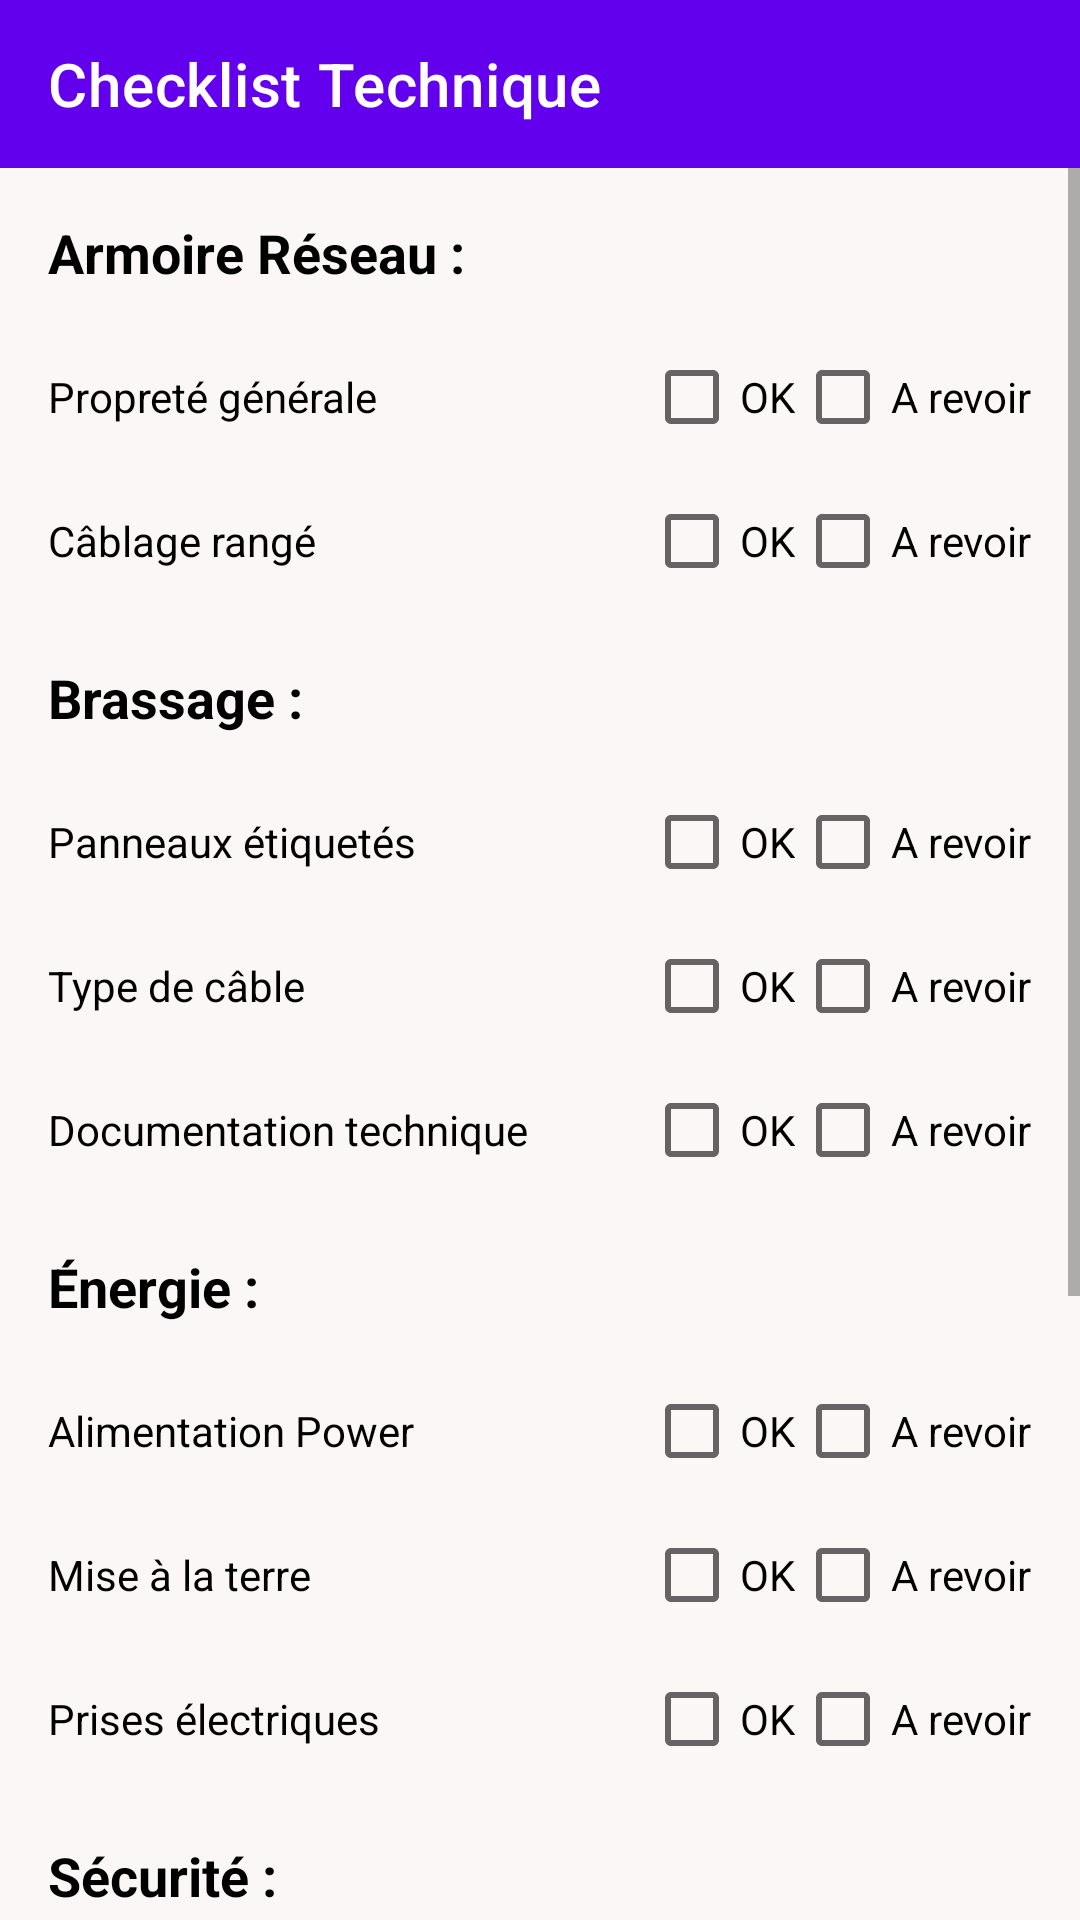

Produce the Android XML layout that renders to this screen, including the resource entries it uses.
<!-- AndroidManifest.xml: application theme Theme.ApplicationTechnicien -->
<!-- res/layout/activity_checklist.xml -->
<?xml version="1.0" encoding="utf-8"?>
<LinearLayout xmlns:android="http://schemas.android.com/apk/res/android"
    xmlns:app="http://schemas.android.com/apk/res-auto"
    xmlns:tools="http://schemas.android.com/tools"
    android:layout_width="match_parent"
    android:layout_height="match_parent"
    android:orientation="vertical"
    android:background="#FBF7F7"
    tools:context=".ChecklistActivity">

    <com.google.android.material.appbar.MaterialToolbar
        android:id="@+id/toolbar_checklist"
        android:layout_width="match_parent"
        android:layout_height="?attr/actionBarSize"
        android:background="?attr/colorPrimary"
        app:title="Checklist Technique"
        app:titleTextColor="@android:color/white" />

    <ScrollView
        android:layout_width="match_parent"
        android:layout_height="0dp"
        android:layout_weight="1">

        <LinearLayout
            android:layout_width="match_parent"
            android:layout_height="wrap_content"
            android:orientation="vertical"
            android:padding="16dp">

            <TextView android:layout_width="wrap_content" android:layout_height="wrap_content"
                android:text="Armoire Réseau :" android:textSize="18sp" android:textStyle="bold" android:layout_marginBottom="12dp" android:textColor="#000000"/>

            <RelativeLayout android:layout_width="match_parent" android:layout_height="wrap_content">
                <TextView android:layout_width="wrap_content" android:layout_height="wrap_content" android:text="Propreté générale" android:layout_centerVertical="true" android:textColor="#000000"/>
                <LinearLayout android:layout_width="wrap_content" android:layout_height="wrap_content" android:layout_alignParentEnd="true" android:orientation="horizontal">
                    <CheckBox android:id="@+id/check_cleanliness_ok" android:layout_width="wrap_content" android:layout_height="wrap_content" android:text="OK" android:textColor="#000000"/>
                    <CheckBox android:id="@+id/check_cleanliness_revoir" android:layout_width="wrap_content" android:layout_height="wrap_content" android:text="A revoir" android:textColor="#000000"/>
                </LinearLayout>
            </RelativeLayout>

            <RelativeLayout android:layout_width="match_parent" android:layout_height="wrap_content">
                <TextView android:layout_width="wrap_content" android:layout_height="wrap_content" android:text="Câblage rangé" android:layout_centerVertical="true" android:textColor="#000000"/>
                <LinearLayout android:layout_width="wrap_content" android:layout_height="wrap_content" android:layout_alignParentEnd="true" android:orientation="horizontal">
                    <CheckBox android:id="@+id/check_cabling_ok" android:layout_width="wrap_content" android:layout_height="wrap_content" android:text="OK" android:textColor="#000000"/>
                    <CheckBox android:id="@+id/check_cabling_revoir" android:layout_width="wrap_content" android:layout_height="wrap_content" android:text="A revoir" android:textColor="#000000"/>
                </LinearLayout>
            </RelativeLayout>

            <TextView android:layout_width="wrap_content" android:layout_height="wrap_content"
                android:text="Brassage :" android:textSize="18sp" android:textStyle="bold" android:layout_marginTop="16dp" android:layout_marginBottom="12dp" android:textColor="#000000"/>

            <RelativeLayout android:layout_width="match_parent" android:layout_height="wrap_content">
                <TextView android:layout_width="wrap_content" android:layout_height="wrap_content" android:text="Panneaux étiquetés" android:layout_centerVertical="true" android:textColor="#000000"/>
                <LinearLayout android:layout_width="wrap_content" android:layout_height="wrap_content" android:layout_alignParentEnd="true" android:orientation="horizontal">
                    <CheckBox android:id="@+id/check_panels_ok" android:layout_width="wrap_content" android:layout_height="wrap_content" android:text="OK" android:textColor="#000000"/>
                    <CheckBox android:id="@+id/check_panels_revoir" android:layout_width="wrap_content" android:layout_height="wrap_content" android:text="A revoir" android:textColor="#000000"/>
                </LinearLayout>
            </RelativeLayout>

            <RelativeLayout android:layout_width="match_parent" android:layout_height="wrap_content">
                <TextView android:layout_width="wrap_content" android:layout_height="wrap_content" android:text="Type de câble" android:layout_centerVertical="true" android:textColor="#000000"/>
                <LinearLayout android:layout_width="wrap_content" android:layout_height="wrap_content" android:layout_alignParentEnd="true" android:orientation="horizontal">
                    <CheckBox android:id="@+id/check_cable_type_ok" android:layout_width="wrap_content" android:layout_height="wrap_content" android:text="OK" android:textColor="#000000"/>
                    <CheckBox android:id="@+id/check_cable_type_revoir" android:layout_width="wrap_content" android:layout_height="wrap_content" android:text="A revoir" android:textColor="#000000"/>
                </LinearLayout>
            </RelativeLayout>

            <RelativeLayout android:layout_width="match_parent" android:layout_height="wrap_content">
                <TextView android:layout_width="wrap_content" android:layout_height="wrap_content" android:text="Documentation technique" android:layout_centerVertical="true" android:textColor="#000000"/>
                <LinearLayout android:layout_width="wrap_content" android:layout_height="wrap_content" android:layout_alignParentEnd="true" android:orientation="horizontal">
                    <CheckBox android:id="@+id/check_docs_ok" android:layout_width="wrap_content" android:layout_height="wrap_content" android:text="OK" android:textColor="#000000"/>
                    <CheckBox android:id="@+id/check_docs_revoir" android:layout_width="wrap_content" android:layout_height="wrap_content" android:text="A revoir" android:textColor="#000000"/>
                </LinearLayout>
            </RelativeLayout>

            <TextView android:layout_width="wrap_content" android:layout_height="wrap_content"
                android:text="Énergie :" android:textSize="18sp" android:textStyle="bold" android:layout_marginTop="16dp" android:layout_marginBottom="12dp" android:textColor="#000000"/>

            <RelativeLayout android:layout_width="match_parent" android:layout_height="wrap_content">
                <TextView android:layout_width="wrap_content" android:layout_height="wrap_content" android:text="Alimentation Power" android:layout_centerVertical="true" android:textColor="#000000"/>
                <LinearLayout android:layout_width="wrap_content" android:layout_height="wrap_content" android:layout_alignParentEnd="true" android:orientation="horizontal">
                    <CheckBox android:id="@+id/check_power_ok" android:layout_width="wrap_content" android:layout_height="wrap_content" android:text="OK" android:textColor="#000000"/>
                    <CheckBox android:id="@+id/check_power_revoir" android:layout_width="wrap_content" android:layout_height="wrap_content" android:text="A revoir" android:textColor="#000000"/>
                </LinearLayout>
            </RelativeLayout>

            <RelativeLayout android:layout_width="match_parent" android:layout_height="wrap_content">
                <TextView android:layout_width="wrap_content" android:layout_height="wrap_content" android:text="Mise à la terre" android:layout_centerVertical="true" android:textColor="#000000"/>
                <LinearLayout android:layout_width="wrap_content" android:layout_height="wrap_content" android:layout_alignParentEnd="true" android:orientation="horizontal">
                    <CheckBox android:id="@+id/check_grounding_ok" android:layout_width="wrap_content" android:layout_height="wrap_content" android:text="OK" android:textColor="#000000"/>
                    <CheckBox android:id="@+id/check_grounding_revoir" android:layout_width="wrap_content" android:layout_height="wrap_content" android:text="A revoir" android:textColor="#000000"/>
                </LinearLayout>
            </RelativeLayout>

            <RelativeLayout android:layout_width="match_parent" android:layout_height="wrap_content">
                <TextView android:layout_width="wrap_content" android:layout_height="wrap_content" android:text="Prises électriques" android:layout_centerVertical="true" android:textColor="#000000"/>
                <LinearLayout android:layout_width="wrap_content" android:layout_height="wrap_content" android:layout_alignParentEnd="true" android:orientation="horizontal">
                    <CheckBox android:id="@+id/check_outlets_ok" android:layout_width="wrap_content" android:layout_height="wrap_content" android:text="OK" android:textColor="#000000"/>
                    <CheckBox android:id="@+id/check_outlets_revoir" android:layout_width="wrap_content" android:layout_height="wrap_content" android:text="A revoir" android:textColor="#000000"/>
                </LinearLayout>
            </RelativeLayout>

            <TextView android:layout_width="wrap_content" android:layout_height="wrap_content"
                android:text="Sécurité :" android:textSize="18sp" android:textStyle="bold" android:layout_marginTop="16dp" android:layout_marginBottom="12dp" android:textColor="#000000"/>

            <RelativeLayout android:layout_width="match_parent" android:layout_height="wrap_content">
                <TextView android:layout_width="wrap_content" android:layout_height="wrap_content" android:text="Porte salle fermée" android:layout_centerVertical="true" android:textColor="#000000"/>
                <LinearLayout android:layout_width="wrap_content" android:layout_height="wrap_content" android:layout_alignParentEnd="true" android:orientation="horizontal">
                    <CheckBox android:id="@+id/check_security_ok" android:layout_width="wrap_content" android:layout_height="wrap_content" android:text="OK" android:textColor="#000000"/>
                    <CheckBox android:id="@+id/check_security_revoir" android:layout_width="wrap_content" android:layout_height="wrap_content" android:text="A revoir" android:textColor="#000000"/>
                </LinearLayout>
            </RelativeLayout>

            <TextView android:layout_width="wrap_content" android:layout_height="wrap_content" android:text="Commentaires :" android:layout_marginTop="20dp" android:textStyle="bold" android:textColor="#000000"/>

            <EditText
                android:id="@+id/comment_edittext"
                android:layout_width="match_parent"
                android:layout_height="wrap_content"
                android:hint="Observations..."
                android:inputType="textMultiLine"
                android:minLines="3"
                android:background="@android:drawable/edit_text"
                android:padding="8dp"
                android:textColor="#000000"
                android:textColorHint="#757575"/>

            <Button android:id="@+id/btn_save" android:layout_width="match_parent" android:layout_height="wrap_content" android:layout_marginTop="24dp" android:text="Enregistrer" android:textColor="#FFFFFF"/>
            <Button android:id="@+id/btn_reset" android:layout_width="match_parent" android:layout_height="wrap_content" android:layout_marginTop="8dp" android:text="Réinitialiser" android:backgroundTint="#D32F2F" android:textColor="#FFFFFF"/>

        </LinearLayout>
    </ScrollView>
</LinearLayout>
<!-- resources referenced by this layout -->
<resources>
  <style name="Theme.ApplicationTechnicien" parent="Theme.MaterialComponents.DayNight.NoActionBar">
          <item name="colorPrimary">@color/purple_500</item>
          <item name="colorPrimaryVariant">@color/purple_700</item>
          <item name="colorOnPrimary">@color/white</item>
  
          <item name="colorSecondary">@color/teal_200</item>
          <item name="colorSecondaryVariant">@color/teal_700</item>
          <item name="colorOnSecondary">@color/black</item>
  
          <item name="android:statusBarColor">?attr/colorPrimaryVariant</item>
  
          <item name="windowActionBar">false</item>
          <item name="windowNoTitle">true</item>
      </style>
  <!-- not gathered from this repository: default colours our renderer supplied (Android Studio template values) -->
  <color name="purple_500">#FF6200EE</color>
  <color name="purple_700">#FF3700B3</color>
  <color name="teal_200">#FF03DAC5</color>
  <color name="teal_700">#FF018786</color>
  <color name="black">#FF000000</color>
  <color name="white">#FFFFFFFF</color>
</resources>
